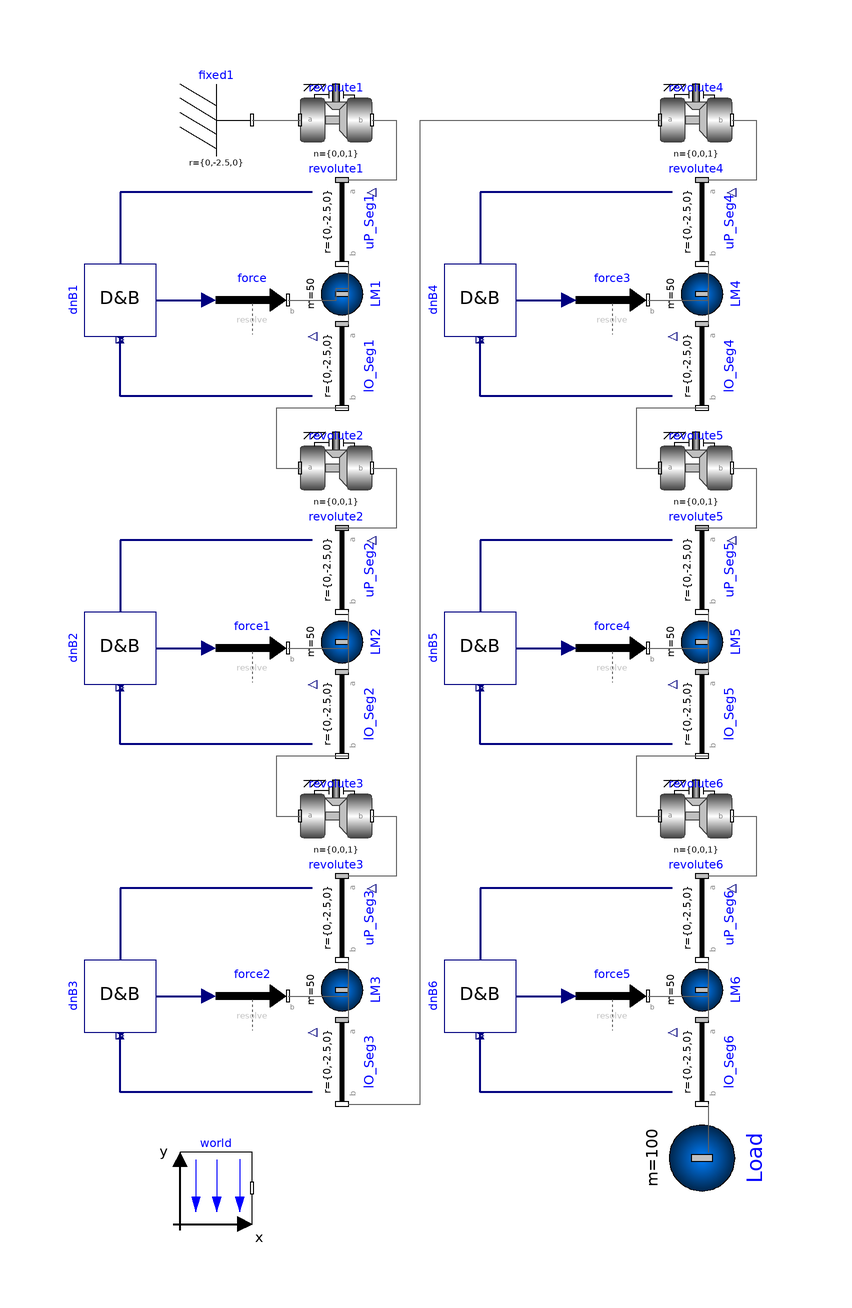

This picture is the connection diagram that the Modelica source below describes through its graphical annotations.

model SubseaLoad
    inner Modelica.Mechanics.MultiBody.World world annotation(
      Placement(visible = true, transformation(origin = {-70, -88}, extent = {{-6, -6}, {6, 6}}, rotation = 0)));
    Modelica.Mechanics.MultiBody.Parts.Fixed fixed1(r = {0, -2.5, 0}, r_shape = {0, -2.5, 0}) annotation(
      Placement(visible = true, transformation(origin = {-70, 90}, extent = {{-6, -6}, {6, 6}}, rotation = 0)));
    Modelica.Mechanics.MultiBody.Joints.Revolute revolute1(phi(fixed = true), useAxisFlange = true, w(fixed = true)) annotation(
      Placement(visible = true, transformation(origin = {-50, 90}, extent = {{-6, -6}, {6, 6}}, rotation = 0)));
    LMC_MBS.UP_Seg uP_Seg1(r = {0, -2.5, 0}) annotation(
      Placement(visible = true, transformation(origin = {-49, 73}, extent = {{-7, -7}, {7, 7}}, rotation = -90)));
    Modelica.Mechanics.MultiBody.Parts.PointMass LM1(m = 50, r_0(fixed = true, start = {0, -5.0, 0}), v_0(fixed = true)) annotation(
      Placement(visible = true, transformation(origin = {-49, 61}, extent = {{-7, -7}, {7, 7}}, rotation = -90)));
    LMC_MBS.LO_Seg lO_Seg1(r = {0, -2.5, 0}) annotation(
      Placement(visible = true, transformation(origin = {-49, 49}, extent = {{-7, -7}, {7, 7}}, rotation = -90)));
    LMC_MBS.DnB dnB1 annotation(
      Placement(visible = true, transformation(origin = {-86, 60}, extent = {{-6, -6}, {6, 6}}, rotation = 90)));
    Modelica.Mechanics.MultiBody.Forces.WorldForce force annotation(
      Placement(visible = true, transformation(origin = {-64, 60}, extent = {{-6, -6}, {6, 6}}, rotation = 0)));
    LMC_MBS.DnB dnB2 annotation(
      Placement(visible = true, transformation(origin = {-86, 2}, extent = {{-6, -6}, {6, 6}}, rotation = 90)));
    Modelica.Mechanics.MultiBody.Forces.WorldForce force1 annotation(
      Placement(visible = true, transformation(origin = {-64, 2}, extent = {{-6, -6}, {6, 6}}, rotation = 0)));
    LMC_MBS.UP_Seg uP_Seg2(r = {0, -2.5, 0}) annotation(
      Placement(visible = true, transformation(origin = {-49, 15}, extent = {{-7, -7}, {7, 7}}, rotation = -90)));
    Modelica.Mechanics.MultiBody.Parts.PointMass LM2(m = 50, r_0(fixed = true, start = {0, -10.0, 0}), v_0(fixed = true)) annotation(
      Placement(visible = true, transformation(origin = {-49, 3}, extent = {{-7, -7}, {7, 7}}, rotation = -90)));
    LMC_MBS.LO_Seg lO_Seg2(r = {0, -2.5, 0}) annotation(
      Placement(visible = true, transformation(origin = {-49, -9}, extent = {{-7, -7}, {7, 7}}, rotation = -90)));
    Modelica.Mechanics.MultiBody.Joints.Revolute revolute2(phi(fixed = true), useAxisFlange = true, w(fixed = true)) annotation(
      Placement(visible = true, transformation(origin = {-50, 32}, extent = {{-6, -6}, {6, 6}}, rotation = 0)));
    LMC_MBS.DnB dnB3 annotation(
      Placement(visible = true, transformation(origin = {-86, -56}, extent = {{-6, -6}, {6, 6}}, rotation = 90)));
    Modelica.Mechanics.MultiBody.Forces.WorldForce force2 annotation(
      Placement(visible = true, transformation(origin = {-64, -56}, extent = {{-6, -6}, {6, 6}}, rotation = 0)));
    LMC_MBS.UP_Seg uP_Seg3(r = {0, -2.5, 0}) annotation(
      Placement(visible = true, transformation(origin = {-49, -43}, extent = {{-7, -7}, {7, 7}}, rotation = -90)));
    Modelica.Mechanics.MultiBody.Parts.PointMass LM3(m = 50, r_0(fixed = true, start = {0, -15.0, 0}), v_0(fixed = true)) annotation(
      Placement(visible = true, transformation(origin = {-49, -55}, extent = {{-7, -7}, {7, 7}}, rotation = -90)));
    LMC_MBS.LO_Seg lO_Seg3(r = {0, -2.5, 0}) annotation(
      Placement(visible = true, transformation(origin = {-49, -67}, extent = {{-7, -7}, {7, 7}}, rotation = -90)));
    Modelica.Mechanics.MultiBody.Joints.Revolute revolute3(phi(fixed = true), useAxisFlange = true, w(fixed = true)) annotation(
      Placement(visible = true, transformation(origin = {-50, -26}, extent = {{-6, -6}, {6, 6}}, rotation = 0)));
    LMC_MBS.DnB dnB4 annotation(
      Placement(visible = true, transformation(origin = {-26, 60}, extent = {{-6, -6}, {6, 6}}, rotation = 90)));
    Modelica.Mechanics.MultiBody.Forces.WorldForce force3 annotation(
      Placement(visible = true, transformation(origin = {-4, 60}, extent = {{-6, -6}, {6, 6}}, rotation = 0)));
    LMC_MBS.UP_Seg uP_Seg4(r = {0, -2.5, 0}) annotation(
      Placement(visible = true, transformation(origin = {11, 73}, extent = {{-7, -7}, {7, 7}}, rotation = -90)));
    Modelica.Mechanics.MultiBody.Parts.PointMass LM4(m = 50, r_0(fixed = true, start = {0, -20.0, 0}), v_0(fixed = true)) annotation(
      Placement(visible = true, transformation(origin = {11, 61}, extent = {{-7, -7}, {7, 7}}, rotation = -90)));
    LMC_MBS.LO_Seg lO_Seg4(r = {0, -2.5, 0}) annotation(
      Placement(visible = true, transformation(origin = {11, 49}, extent = {{-7, -7}, {7, 7}}, rotation = -90)));
    Modelica.Mechanics.MultiBody.Joints.Revolute revolute4(phi(fixed = true), useAxisFlange = true, w(fixed = true)) annotation(
      Placement(visible = true, transformation(origin = {10, 90}, extent = {{-6, -6}, {6, 6}}, rotation = 0)));
    LMC_MBS.DnB dnB5 annotation(
      Placement(visible = true, transformation(origin = {-26, 2}, extent = {{-6, -6}, {6, 6}}, rotation = 90)));
    Modelica.Mechanics.MultiBody.Forces.WorldForce force4 annotation(
      Placement(visible = true, transformation(origin = {-4, 2}, extent = {{-6, -6}, {6, 6}}, rotation = 0)));
    LMC_MBS.UP_Seg uP_Seg5(r = {0, -2.5, 0}) annotation(
      Placement(visible = true, transformation(origin = {11, 15}, extent = {{-7, -7}, {7, 7}}, rotation = -90)));
    Modelica.Mechanics.MultiBody.Parts.PointMass LM5(m = 50, r_0(fixed = true, start = {0, -25.0, 0}), v_0(fixed = true)) annotation(
      Placement(visible = true, transformation(origin = {11, 3}, extent = {{-7, -7}, {7, 7}}, rotation = -90)));
    LMC_MBS.LO_Seg lO_Seg5(r = {0, -2.5, 0}) annotation(
      Placement(visible = true, transformation(origin = {11, -9}, extent = {{-7, -7}, {7, 7}}, rotation = -90)));
    Modelica.Mechanics.MultiBody.Joints.Revolute revolute5(phi(fixed = true), useAxisFlange = true, w(fixed = true)) annotation(
      Placement(visible = true, transformation(origin = {10, 32}, extent = {{-6, -6}, {6, 6}}, rotation = 0)));
    LMC_MBS.DnB dnB6 annotation(
      Placement(visible = true, transformation(origin = {-26, -56}, extent = {{-6, -6}, {6, 6}}, rotation = 90)));
    Modelica.Mechanics.MultiBody.Forces.WorldForce force5 annotation(
      Placement(visible = true, transformation(origin = {-4, -56}, extent = {{-6, -6}, {6, 6}}, rotation = 0)));
    LMC_MBS.UP_Seg uP_Seg6(r = {0, -2.5, 0}) annotation(
      Placement(visible = true, transformation(origin = {11, -43}, extent = {{-7, -7}, {7, 7}}, rotation = -90)));
    Modelica.Mechanics.MultiBody.Parts.PointMass LM6(m = 50, r_0(fixed = true, start = {0, -30.0, 0}), v_0(fixed = true)) annotation(
      Placement(visible = true, transformation(origin = {11, -55}, extent = {{-7, -7}, {7, 7}}, rotation = -90)));
    LMC_MBS.LO_Seg lO_Seg6(r = {0, -2.5, 0}) annotation(
      Placement(visible = true, transformation(origin = {11, -67}, extent = {{-7, -7}, {7, 7}}, rotation = -90)));
    Modelica.Mechanics.MultiBody.Joints.Revolute revolute6(phi(fixed = true), useAxisFlange = true, w(fixed = true)) annotation(
      Placement(visible = true, transformation(origin = {10, -26}, extent = {{-6, -6}, {6, 6}}, rotation = 0)));
    Modelica.Mechanics.MultiBody.Parts.PointMass Load(m = 100, r_0(fixed = true, start = {0, -32.5, 0}), v_0(fixed = true)) annotation(
      Placement(visible = true, transformation(origin = {11, -83}, extent = {{-11, -11}, {11, 11}}, rotation = -90)));
    Real Ef;
    Real X[7];
    Real Y[7];
  equation
    connect(LM3.frame_a, lO_Seg3.frame_a) annotation(
      Line(points = {{-48, -54}, {-48, -54}, {-48, -60}, {-48, -60}}, color = {95, 95, 95}));
    connect(lO_Seg6.frame_b, Load.frame_a) annotation(
      Line(points = {{12, -74}, {12, -74}, {12, -82}, {12, -82}}, color = {95, 95, 95}));
    connect(LM6.frame_a, lO_Seg6.frame_a) annotation(
      Line(points = {{12, -54}, {12, -54}, {12, -60}, {12, -60}}, color = {95, 95, 95}));
    connect(uP_Seg6.frame_b, LM6.frame_a) annotation(
      Line(points = {{12, -50}, {12, -50}, {12, -54}, {12, -54}}, color = {95, 95, 95}));
    connect(LM5.frame_a, lO_Seg5.frame_a) annotation(
      Line(points = {{12, 4}, {12, 4}, {12, -2}, {12, -2}}, color = {95, 95, 95}));
    connect(uP_Seg5.frame_b, LM5.frame_a) annotation(
      Line(points = {{12, 8}, {12, 8}, {12, 4}, {12, 4}}, color = {95, 95, 95}));
    connect(LM4.frame_a, lO_Seg4.frame_a) annotation(
      Line(points = {{12, 62}, {12, 62}, {12, 56}, {12, 56}}, color = {95, 95, 95}));
    connect(force5.frame_b, LM6.frame_a) annotation(
      Line(points = {{2, -56}, {12, -56}, {12, -54}, {12, -54}}, color = {95, 95, 95}));
    connect(dnB6.y1, force5.force) annotation(
      Line(points = {{-20, -56}, {-12, -56}, {-12, -56}, {-12, -56}}, color = {0, 0, 127}, thickness = 0.5));
    connect(lO_Seg6.y, dnB6.c2) annotation(
      Line(points = {{6, -72}, {-26, -72}, {-26, -62}, {-26, -62}}, color = {0, 0, 127}, thickness = 0.5));
    connect(uP_Seg6.y, dnB6.c1) annotation(
      Line(points = {{6, -38}, {-26, -38}, {-26, -50}, {-26, -50}}, color = {0, 0, 127}, thickness = 0.5));
    connect(revolute6.frame_b, uP_Seg6.frame_a) annotation(
      Line(points = {{16, -26}, {20, -26}, {20, -36}, {12, -36}, {12, -36}, {12, -36}}, color = {95, 95, 95}));
    connect(lO_Seg5.frame_b, revolute6.frame_a) annotation(
      Line(points = {{12, -16}, {0, -16}, {0, -26}, {4, -26}, {4, -26}, {4, -26}}, color = {95, 95, 95}));
    connect(force4.frame_b, LM5.frame_a) annotation(
      Line(points = {{2, 2}, {12, 2}, {12, 4}, {12, 4}}, color = {95, 95, 95}));
    connect(dnB5.y1, force4.force) annotation(
      Line(points = {{-20, 2}, {-12, 2}, {-12, 2}, {-12, 2}}, color = {0, 0, 127}, thickness = 0.5));
    connect(lO_Seg5.y, dnB5.c2) annotation(
      Line(points = {{6, -14}, {-26, -14}, {-26, -4}, {-26, -4}}, color = {0, 0, 127}, thickness = 0.5));
    connect(uP_Seg5.y, dnB5.c1) annotation(
      Line(points = {{6, 20}, {-26, 20}, {-26, 8}, {-26, 8}}, color = {0, 0, 127}, thickness = 0.5));
    connect(revolute5.frame_b, uP_Seg5.frame_a) annotation(
      Line(points = {{16, 32}, {20, 32}, {20, 22}, {10, 22}, {10, 22}, {12, 22}}, color = {95, 95, 95}));
    connect(lO_Seg4.frame_b, revolute5.frame_a) annotation(
      Line(points = {{12, 42}, {0, 42}, {0, 32}, {4, 32}, {4, 32}}, color = {95, 95, 95}));
    connect(lO_Seg4.y, dnB4.c2) annotation(
      Line(points = {{6, 44}, {-26, 44}, {-26, 54}, {-26, 54}}, color = {0, 0, 127}, thickness = 0.5));
    connect(uP_Seg4.frame_b, LM4.frame_a) annotation(
      Line(points = {{12, 66}, {12, 66}, {12, 62}, {12, 62}}, color = {95, 95, 95}));
    connect(force3.frame_b, LM4.frame_a) annotation(
      Line(points = {{2, 60}, {12, 60}, {12, 62}, {12, 62}}, color = {95, 95, 95}));
    connect(dnB4.y1, force3.force) annotation(
      Line(points = {{-20, 60}, {-12, 60}, {-12, 60}, {-12, 60}}, color = {0, 0, 127}, thickness = 0.5));
    connect(uP_Seg4.y, dnB4.c1) annotation(
      Line(points = {{6, 78}, {-26, 78}, {-26, 66}, {-26, 66}}, color = {0, 0, 127}, thickness = 0.5));
    connect(revolute4.frame_b, uP_Seg4.frame_a) annotation(
      Line(points = {{16, 90}, {20, 90}, {20, 80}, {12, 80}, {12, 80}, {12, 80}}, color = {95, 95, 95}));
    connect(lO_Seg3.frame_b, revolute4.frame_a) annotation(
      Line(points = {{-48, -74}, {-36, -74}, {-36, 90}, {4, 90}, {4, 90}}, color = {95, 95, 95}));
    connect(lO_Seg3.y, dnB3.c2) annotation(
      Line(points = {{-54, -72}, {-86, -72}, {-86, -62}, {-86, -62}}, color = {0, 0, 127}, thickness = 0.5));
    connect(uP_Seg3.frame_b, LM3.frame_a) annotation(
      Line(points = {{-48, -50}, {-48, -50}, {-48, -54}, {-48, -54}}, color = {95, 95, 95}));
    connect(force2.frame_b, LM3.frame_a) annotation(
      Line(points = {{-58, -56}, {-48, -56}, {-48, -54}, {-48, -54}}, color = {95, 95, 95}));
    connect(dnB3.y1, force2.force) annotation(
      Line(points = {{-80, -56}, {-72, -56}, {-72, -56}, {-72, -56}}, color = {0, 0, 127}, thickness = 0.5));
    connect(uP_Seg3.y, dnB3.c1) annotation(
      Line(points = {{-54, -38}, {-86, -38}, {-86, -50}, {-86, -50}, {-86, -50}}, color = {0, 0, 127}, thickness = 0.5));
    connect(revolute3.frame_b, uP_Seg3.frame_a) annotation(
      Line(points = {{-44, -26}, {-40, -26}, {-40, -36}, {-48, -36}, {-48, -36}, {-48, -36}}, color = {95, 95, 95}));
    connect(lO_Seg2.frame_b, revolute3.frame_a) annotation(
      Line(points = {{-48, -16}, {-60, -16}, {-60, -26}, {-56, -26}, {-56, -26}, {-56, -26}}, color = {95, 95, 95}));
    connect(lO_Seg2.y, dnB2.c2) annotation(
      Line(points = {{-54, -14}, {-86, -14}, {-86, -4}, {-86, -4}, {-86, -4}}, color = {0, 0, 127}, thickness = 0.5));
    connect(LM2.frame_a, lO_Seg2.frame_a) annotation(
      Line(points = {{-48, 4}, {-48, 4}, {-48, -2}, {-48, -2}}, color = {95, 95, 95}));
    connect(uP_Seg2.frame_b, LM2.frame_a) annotation(
      Line(points = {{-48, 8}, {-48, 8}, {-48, 4}, {-48, 4}}, color = {95, 95, 95}));
    connect(force1.frame_b, LM2.frame_a) annotation(
      Line(points = {{-58, 2}, {-48, 2}, {-48, 4}, {-48, 4}}, color = {95, 95, 95}));
    connect(dnB2.y1, force1.force) annotation(
      Line(points = {{-80, 2}, {-72, 2}, {-72, 2}, {-72, 2}}, color = {0, 0, 127}, thickness = 0.5));
    connect(uP_Seg2.y, dnB2.c1) annotation(
      Line(points = {{-54, 20}, {-86, 20}, {-86, 8}, {-86, 8}, {-86, 8}}, color = {0, 0, 127}, thickness = 0.5));
    connect(revolute2.frame_b, uP_Seg2.frame_a) annotation(
      Line(points = {{-44, 32}, {-40, 32}, {-40, 22}, {-50, 22}, {-50, 22}, {-48, 22}}, color = {95, 95, 95}));
    connect(lO_Seg1.frame_b, revolute2.frame_a) annotation(
      Line(points = {{-48, 42}, {-60, 42}, {-60, 32}, {-56, 32}, {-56, 32}, {-56, 32}}, color = {95, 95, 95}));
    connect(LM1.frame_a, lO_Seg1.frame_a) annotation(
      Line(points = {{-48, 62}, {-48, 62}, {-48, 56}, {-48, 56}}, color = {95, 95, 95}));
    connect(uP_Seg1.frame_b, LM1.frame_a) annotation(
      Line(points = {{-48, 66}, {-48, 66}, {-48, 62}, {-48, 62}}, color = {95, 95, 95}));
    connect(force.frame_b, LM1.frame_a) annotation(
      Line(points = {{-58, 60}, {-50, 60}, {-50, 62}, {-48, 62}}, color = {95, 95, 95}));
    connect(dnB1.y1, force.force) annotation(
      Line(points = {{-80, 60}, {-72, 60}, {-72, 60}, {-72, 60}}, color = {0, 0, 127}, thickness = 0.5));
    connect(lO_Seg1.y, dnB1.c2) annotation(
      Line(points = {{-54, 44}, {-86, 44}, {-86, 54}, {-86, 54}}, color = {0, 0, 127}, thickness = 0.5));
    connect(uP_Seg1.y, dnB1.c1) annotation(
      Line(points = {{-54, 78}, {-86, 78}, {-86, 66}, {-86, 66}}, color = {0, 0, 127}, thickness = 0.5));
    connect(revolute1.frame_b, uP_Seg1.frame_a) annotation(
      Line(points = {{-44, 90}, {-40, 90}, {-40, 80}, {-48, 80}, {-48, 80}}, color = {95, 95, 95}));
    connect(fixed1.frame_b, revolute1.frame_a) annotation(
      Line(points = {{-64, 90}, {-56, 90}, {-56, 90}, {-56, 90}}, color = {95, 95, 95}));
    Ef = sqrt(fixed1.frame_b.f[1] ^ 2 + fixed1.frame_b.f[2] ^ 2);
    X[1]=uP_Seg1.frame_a.r_0[1];
    X[2]=uP_Seg2.frame_a.r_0[1];
    X[3]=uP_Seg3.frame_a.r_0[1];
    X[4]=uP_Seg4.frame_a.r_0[1];
    X[5]=uP_Seg5.frame_a.r_0[1];
    X[6]=uP_Seg6.frame_a.r_0[1];
    X[7]=lO_Seg6.frame_b.r_0[1];
    Y[1]=uP_Seg1.frame_a.r_0[2];
    Y[2]=uP_Seg2.frame_a.r_0[2];
    Y[3]=uP_Seg3.frame_a.r_0[2];
    Y[4]=uP_Seg4.frame_a.r_0[2];
    Y[5]=uP_Seg5.frame_a.r_0[2];
    Y[6]=uP_Seg6.frame_a.r_0[2];
    Y[7]=lO_Seg6.frame_b.r_0[2];
    annotation(
      experiment(StartTime = 0, StopTime = 100, Tolerance = 1e-06, Interval = 0.1));
  end SubseaLoad;